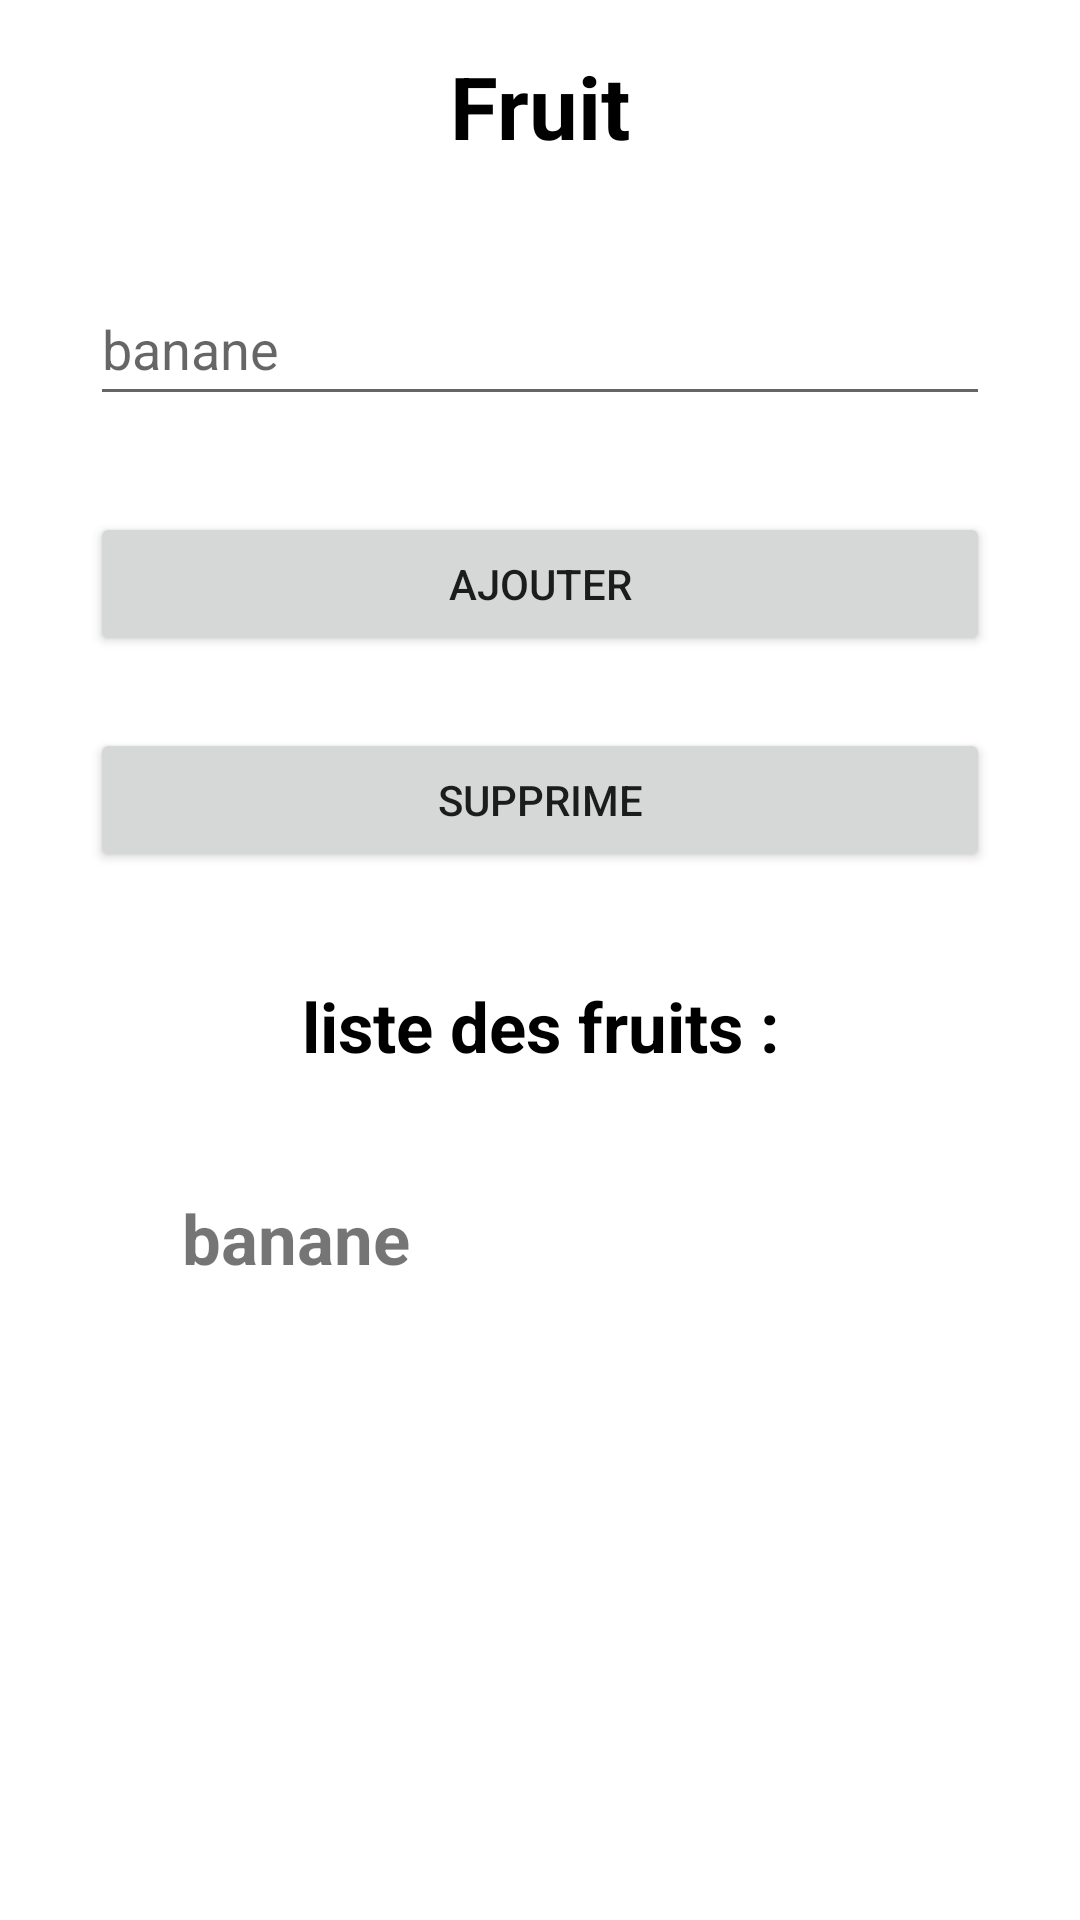

Layout XML and referenced resources for this Android screen:
<!-- AndroidManifest.xml: application theme Theme.Sigeris1 -->
<!-- res/layout/activity_fruit.xml -->
<?xml version="1.0" encoding="utf-8"?>
<androidx.constraintlayout.widget.ConstraintLayout xmlns:android="http://schemas.android.com/apk/res/android"
    xmlns:app="http://schemas.android.com/apk/res-auto"
    xmlns:tools="http://schemas.android.com/tools"
    android:id="@+id/main"
    android:layout_width="match_parent"
    android:layout_height="match_parent"
    tools:context=".Fruit">

    <EditText
        android:id="@+id/txt_banane"
        android:layout_width="300dp"
        android:layout_height="48dp"
        android:layout_marginTop="36dp"
        android:hint="banane"
        android:inputType="text"
        android:textColor="@color/black"
        app:layout_constraintEnd_toEndOf="parent"
        app:layout_constraintStart_toStartOf="parent"
        app:layout_constraintTop_toBottomOf="@+id/textView16" />

    <Button
        android:id="@+id/btn_Ajouter"
        android:layout_width="300dp"
        android:layout_height="48dp"
        android:layout_marginTop="32dp"
        android:text="Ajouter"
        app:layout_constraintEnd_toEndOf="parent"
        app:layout_constraintHorizontal_bias="0.498"
        app:layout_constraintStart_toStartOf="parent"
        app:layout_constraintTop_toBottomOf="@+id/txt_banane" />

    <Button
        android:id="@+id/btn_Supprime"
        android:layout_width="300dp"
        android:layout_height="48dp"
        android:layout_marginTop="24dp"
        android:text="Supprime"
        app:layout_constraintEnd_toEndOf="parent"
        app:layout_constraintStart_toStartOf="parent"
        app:layout_constraintTop_toBottomOf="@+id/btn_Ajouter" />

    <TextView
        android:id="@+id/textView17"
        android:layout_width="wrap_content"
        android:layout_height="wrap_content"
        android:layout_marginTop="36dp"
        android:text="liste des fruits :"
        android:textColor="@color/black"
        android:textSize="23dp"
        android:textStyle="bold"
        app:layout_constraintEnd_toEndOf="parent"
        app:layout_constraintStart_toStartOf="parent"
        app:layout_constraintTop_toBottomOf="@+id/btn_Supprime" />

    <TextView
        android:id="@+id/rest_banane"
        android:layout_width="wrap_content"
        android:layout_height="wrap_content"
        android:layout_marginTop="40dp"
        android:text="banane"
        android:textSize="23dp"
        android:textStyle="bold"
        app:layout_constraintEnd_toEndOf="parent"
        app:layout_constraintHorizontal_bias="0.214"
        app:layout_constraintStart_toStartOf="parent"
        app:layout_constraintTop_toBottomOf="@+id/textView17" />

    <TextView
        android:id="@+id/textView16"
        android:layout_width="wrap_content"
        android:layout_height="wrap_content"
        android:layout_marginTop="16dp"
        android:text="Fruit"
        android:textColor="@color/black"
        android:textSize="29dp"
        android:textStyle="bold"
        app:layout_constraintEnd_toEndOf="parent"
        app:layout_constraintStart_toStartOf="parent"
        app:layout_constraintTop_toTopOf="parent" />

</androidx.constraintlayout.widget.ConstraintLayout>
<!-- resources referenced by this layout -->
<resources>
  <style name="Theme.Sigeris1" parent="Theme.MaterialComponents.DayNight.DarkActionBar">
          
          <item name="colorPrimary">@color/purple_500</item>
          <item name="colorPrimaryVariant">@color/purple_700</item>
          <item name="colorOnPrimary">@color/white</item>
          
          <item name="colorSecondary">@color/teal_200</item>
          <item name="colorSecondaryVariant">@color/teal_700</item>
          <item name="colorOnSecondary">@color/black</item>
          
          <item name="android:statusBarColor">?attr/colorPrimaryVariant</item>
          
      </style>
  <!-- not gathered from this repository: default colours our renderer supplied (Android Studio template values) -->
  <color name="purple_500">#FF6200EE</color>
  <color name="purple_700">#FF3700B3</color>
  <color name="teal_200">#FF03DAC5</color>
  <color name="teal_700">#FF018786</color>
  <color name="black">#FF000000</color>
  <color name="white">#FFFFFFFF</color>
</resources>
